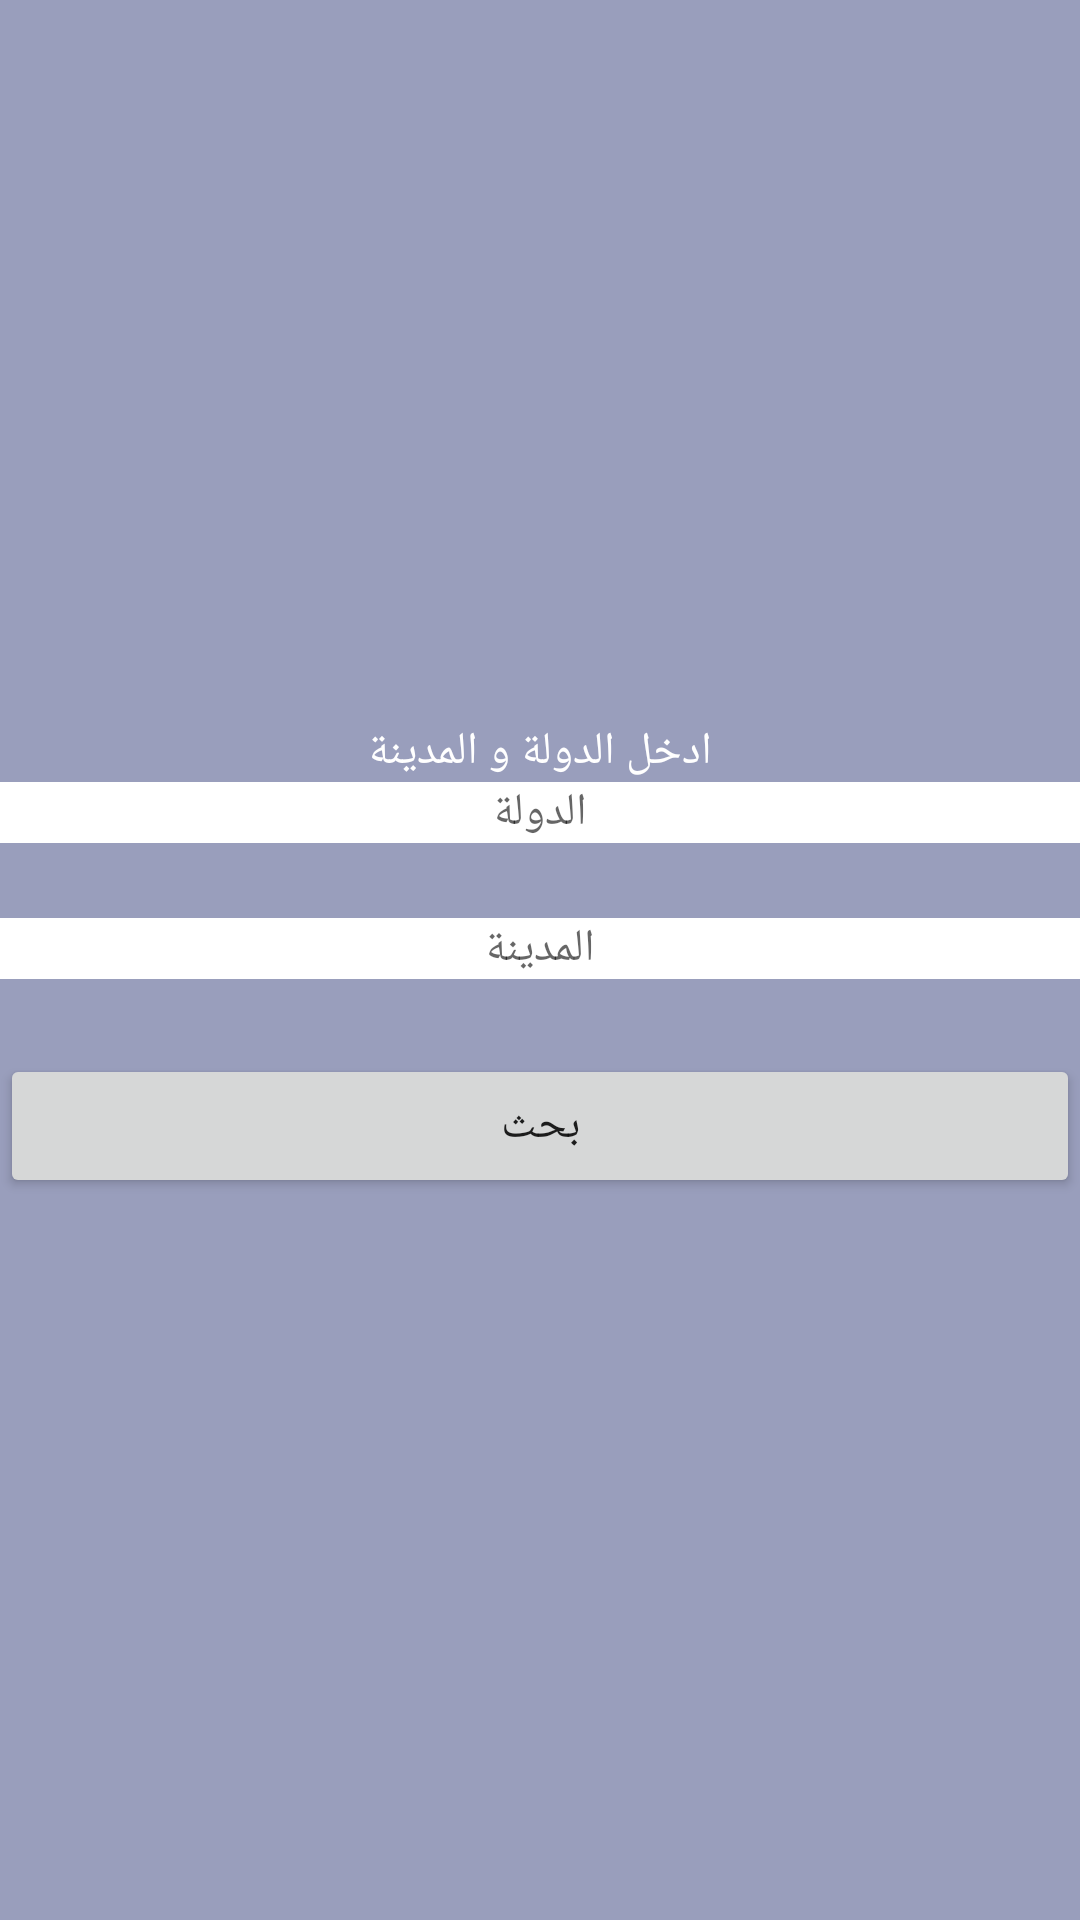

Android layout source for this screen:
<!-- AndroidManifest.xml: application theme AppTheme -->
<!-- res/layout/activity_main_user.xml -->
<?xml version="1.0" encoding="utf-8"?>
<RelativeLayout
    xmlns:android = "http://schemas.android.com/apk/res/android"
    xmlns:app = "http://schemas.android.com/apk/res-auto"
    xmlns:tools = "http://schemas.android.com/tools"
    android:layout_width = "match_parent"
    android:layout_height = "match_parent"
    android:background="#999EBC"
    android:orientation="vertical"
    tools:context = ".User.MainActivityUser">

 <LinearLayout
     android:layout_width = "match_parent"
     android:layout_height = "wrap_content"
     android:layout_centerInParent="true"
     android:orientation = "vertical">
          <TextView
                android:id = "@+id/textView19"
                android:layout_width = "match_parent"
                android:layout_height = "wrap_content"
                android:gravity = "center"
                android:text = "ادخل الدولة و المدينة"
                android:textColor = "#fff"
                android:textSize = "15sp" />

   <EditText
       android:id = "@+id/edit_country"
       android:layout_width = "match_parent"
       android:layout_height = "wrap_content"
       android:ems = "10"
       android:gravity = "center"
       android:hint = "الدولة"
       android:background="#fff"
       android:textColor = "#000"
       android:textSize = "15sp"
       android:visibility = "visible" />
   <View
       android:id = "@+id/view11"
       android:layout_width = "match_parent"
       android:layout_height = "25dp" />
     <EditText
       android:id = "@+id/edit_city"
       android:layout_width = "match_parent"
       android:layout_height = "wrap_content"
       android:ems = "10"
       android:gravity = "center"
       android:hint = "المدينة"
       android:background="#fff"
       android:textColor = "#000"
       android:textSize = "15sp"
       android:visibility = "visible" /><View
     android:id = "@+id/view47"
     android:layout_width = "match_parent"
     android:layout_height = "25dp" /><Button
     android:id = "@+id/button10"
     android:layout_width = "match_parent"
     android:layout_height = "wrap_content"
     android:textSize="15sp"
     android:onClick = "search"
     android:text = "بحث" /></LinearLayout>



</RelativeLayout>
<!-- resources referenced by this layout -->
<resources>
  <style name="AppTheme" parent="Theme.AppCompat.Light.NoActionBar">
        
          <item name="colorPrimary">@color/colorPrimary</item>
        <item name="colorPrimaryDark">@color/colorPrimaryDark</item>
        <item name="colorAccent">@color/colorAccent</item>
    </style>
  <color name="colorPrimary">#6200EE</color>
  <color name="colorPrimaryDark">#3700B3</color>
  <color name="colorAccent">#03DAC5</color>
</resources>
